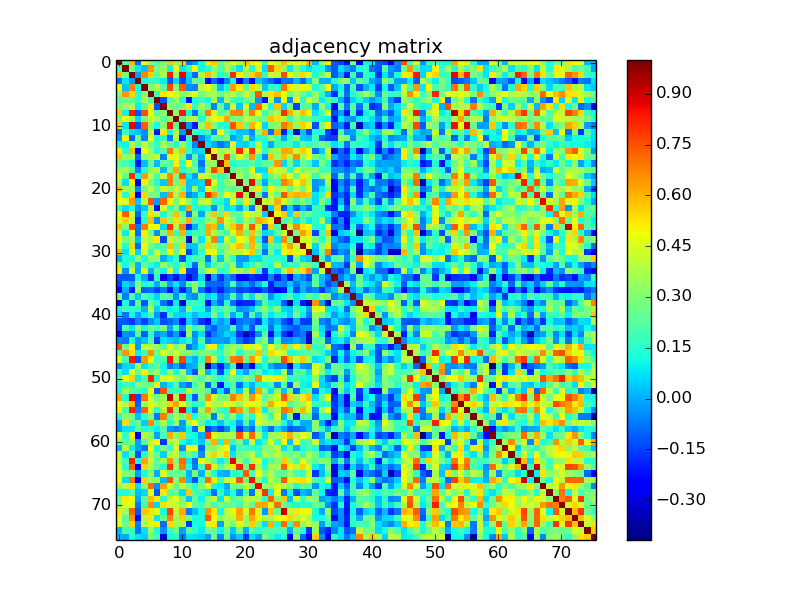

The file beside this chart, header and first rows:
1.000000000000000000e+00, 2.313409999999999911e-01, 5.873350000000000515e-01, -8.498400000000000398e-02, 4.686810000000000143e-01, 2.977850000000000219e-01, 2.223660000000000081e-01, 2.787450000000000205e-01, 5.630460000000000464e-01, 3.041320000000000134e-01, 5.549420000000000464e-01, -7.218299999999999716e-02, -1.564700000000000119e-02, 1.118969999999999965e-01, 5.212109999999999799e-01, 5.713169999999999638e-01, 2.571399999999999797e-01, 3.374969999999999914e-01, 4.600239999999999885e-01, 3.657469999999999888e-01, 5.797080000000000011e-01, 5.145009999999999861e-01, 4.801010000000000000e-01, 1.823740000000000083e-01
2.313409999999999911e-01, 1.000000000000000000e+00, 2.734170000000000211e-01, 8.261400000000000687e-02, 3.076500000000000068e-02, 6.459939999999999571e-01, 2.835079999999999822e-01, 3.460539999999999727e-01, 9.779400000000000592e-02, 4.890470000000000095e-01, 8.807700000000000251e-02, 1.810229999999999895e-01, 5.034509999999999819e-01, 1.068110000000000032e-01, 1.541820000000000135e-01, 3.499590000000000201e-01, 2.103309999999999902e-01, 3.608709999999999973e-01, 2.471019999999999883e-01, 7.298699999999999632e-02, 3.767750000000000266e-01, 1.407220000000000137e-01, 4.557390000000000052e-01, 7.106300000000000117e-02
5.873350000000000515e-01, 2.734170000000000211e-01, 1.000000000000000000e+00, -2.338200000000000001e-02, 6.689220000000000166e-01, 5.492599999999999705e-01, 2.339749999999999885e-01, 3.843579999999999774e-01, 8.328109999999999680e-01, 3.525920000000000165e-01, 8.657949999999999813e-01, 6.264100000000000223e-02, -9.994000000000000106e-02, 3.750629999999999797e-01, 5.853509999999999547e-01, 3.568370000000000153e-01, 1.342089999999999950e-01, 2.342519999999999880e-01, 8.024890000000000079e-01, 5.174950000000000383e-01, 3.410309999999999730e-01, 5.564409999999999634e-01, 6.426159999999999650e-01, 1.543019999999999947e-01
-8.498400000000000398e-02, 8.261400000000000687e-02, -2.338200000000000001e-02, 1.000000000000000000e+00, 1.108660000000000062e-01, 1.676620000000000055e-01, 1.619130000000000014e-01, 9.720800000000000274e-02, -1.223289999999999933e-01, 5.944900000000000184e-02, -1.368610000000000104e-01, 3.623900000000000038e-02, 2.662970000000000059e-01, 2.342009999999999925e-01, -2.748709999999999765e-01, -9.373499999999999888e-02, -2.128599999999999937e-01, -5.381099999999999772e-02, 1.071690000000000004e-01, -2.907009999999999872e-01, -6.081999999999999906e-02, -2.567929999999999935e-01, 3.645600000000000229e-02, -3.352399999999999824e-02
4.686810000000000143e-01, 3.076500000000000068e-02, 6.689220000000000166e-01, 1.108660000000000062e-01, 1.000000000000000000e+00, 3.052279999999999993e-01, 3.781559999999999921e-01, 2.303159999999999930e-01, 7.574220000000000397e-01, 2.872089999999999921e-01, 7.319250000000000478e-01, -4.597400000000000098e-02, -5.599900000000000017e-02, 4.101529999999999898e-01, 4.887580000000000258e-01, 3.212610000000000188e-01, 3.012099999999999847e-02, 1.447479999999999878e-01, 6.378209999999999713e-01, 5.174619999999999775e-01, 2.499830000000000108e-01, 5.427349999999999675e-01, 4.058370000000000033e-01, 3.667600000000000027e-02
2.977850000000000219e-01, 6.459939999999999571e-01, 5.492599999999999705e-01, 1.676620000000000055e-01, 3.052279999999999993e-01, 1.000000000000000000e+00, 1.840700000000000114e-01, 5.274670000000000192e-01, 4.775960000000000205e-01, 4.384979999999999989e-01, 2.973709999999999964e-01, 3.768170000000000130e-01, 4.746270000000000211e-01, 2.647680000000000033e-01, 3.491659999999999764e-01, 3.700590000000000268e-01, 2.428099999999999981e-01, 3.392620000000000080e-01, 3.942260000000000209e-01, 2.770880000000000010e-01, 4.206579999999999764e-01, 2.787519999999999998e-01, 7.433250000000000135e-01, 3.647369999999999779e-01
2.223660000000000081e-01, 2.835079999999999822e-01, 2.339749999999999885e-01, 1.619130000000000014e-01, 3.781559999999999921e-01, 1.840700000000000114e-01, 1.000000000000000000e+00, -1.277770000000000017e-01, 2.294120000000000048e-01, 3.622000000000000219e-01, 1.303290000000000004e-01, -2.097999999999999865e-01, 1.312639999999999918e-01, 1.708089999999999886e-01, 1.228120000000000045e-01, 4.076069999999999971e-01, 1.644100000000000075e-02, 3.839710000000000067e-01, 1.979430000000000078e-01, 1.475120000000000042e-01, 2.396069999999999867e-01, 2.963970000000000216e-01, -2.810299999999999951e-02, -2.140360000000000040e-01
2.787450000000000205e-01, 3.460539999999999727e-01, 3.843579999999999774e-01, 9.720800000000000274e-02, 2.303159999999999930e-01, 5.274670000000000192e-01, -1.277770000000000017e-01, 1.000000000000000000e+00, 3.102619999999999822e-01, 2.460029999999999994e-01, 3.119979999999999976e-01, 5.186899999999999844e-01, 1.690850000000000131e-01, 3.559709999999999819e-01, 2.247709999999999986e-01, -5.534100000000000130e-02, 2.560299999999999798e-01, 2.110000000000000070e-02, 4.279499999999999971e-01, 3.682499999999999662e-02, 4.280740000000000101e-01, 2.445200000000000151e-02, 7.270119999999999916e-01, 4.665210000000000190e-01
5.630460000000000464e-01, 9.779400000000000592e-02, 8.328109999999999680e-01, -1.223289999999999933e-01, 7.574220000000000397e-01, 4.775960000000000205e-01, 2.294120000000000048e-01, 3.102619999999999822e-01, 1.000000000000000000e+00, 3.256319999999999770e-01, 8.391720000000000290e-01, 1.077800000000000008e-01, -7.933400000000000174e-02, 2.428349999999999953e-01, 6.844219999999999748e-01, 4.493170000000000219e-01, 2.255949999999999900e-01, 2.887170000000000014e-01, 6.639950000000000019e-01, 6.763310000000000155e-01, 3.369500000000000273e-01, 6.748119999999999674e-01, 5.015560000000000018e-01, 1.694509999999999905e-01
3.041320000000000134e-01, 4.890470000000000095e-01, 3.525920000000000165e-01, 5.944900000000000184e-02, 2.872089999999999921e-01, 4.384979999999999989e-01, 3.622000000000000219e-01, 2.460029999999999994e-01, 3.256319999999999770e-01, 1.000000000000000000e+00, 2.352779999999999871e-01, 3.875640000000000196e-01, 3.852860000000000174e-01, 1.300320000000000087e-01, 3.781439999999999801e-01, 4.693120000000000069e-01, 5.134039999999999715e-01, 6.288620000000000321e-01, 2.869289999999999896e-01, 2.737140000000000128e-01, 4.165070000000000161e-01, 3.505030000000000090e-01, 2.900159999999999960e-01, 2.773849999999999927e-01
5.549420000000000464e-01, 8.807700000000000251e-02, 8.657949999999999813e-01, -1.368610000000000104e-01, 7.319250000000000478e-01, 2.973709999999999964e-01, 1.303290000000000004e-01, 3.119979999999999976e-01, 8.391720000000000290e-01, 2.352779999999999871e-01, 1.000000000000000000e+00, -2.863900000000000126e-02, -2.053850000000000120e-01, 3.316580000000000084e-01, 5.897869999999999502e-01, 2.873850000000000016e-01, 1.631579999999999975e-01, 1.323709999999999887e-01, 7.459759999999999724e-01, 5.691169999999999840e-01, 2.684869999999999757e-01, 6.010320000000000107e-01, 4.844430000000000125e-01, 5.460600000000000176e-02
-7.218299999999999716e-02, 1.810229999999999895e-01, 6.264100000000000223e-02, 3.623900000000000038e-02, -4.597400000000000098e-02, 3.768170000000000130e-01, -2.097999999999999865e-01, 5.186899999999999844e-01, 1.077800000000000008e-01, 3.875640000000000196e-01, -2.863900000000000126e-02, 1.000000000000000000e+00, 1.837670000000000137e-01, 1.424860000000000015e-01, 1.899079999999999935e-01, -4.175600000000000145e-02, 5.008740000000000414e-01, 2.191980000000000040e-01, 9.560499999999999554e-02, 3.250999999999999723e-02, 3.522299999999999737e-02, -4.193700000000000205e-02, 3.056809999999999805e-01, 6.142849999999999699e-01
-1.564700000000000119e-02, 5.034509999999999819e-01, -9.994000000000000106e-02, 2.662970000000000059e-01, -5.599900000000000017e-02, 4.746270000000000211e-01, 1.312639999999999918e-01, 1.690850000000000131e-01, -7.933400000000000174e-02, 3.852860000000000174e-01, -2.053850000000000120e-01, 1.837670000000000137e-01, 1.000000000000000000e+00, -5.973200000000000037e-02, 4.993199999999999722e-02, 2.498499999999999888e-01, 2.062259999999999927e-01, 2.932930000000000259e-01, -1.508100000000000065e-02, 4.603399999999999853e-02, 3.571460000000000190e-01, 3.814000000000000116e-03, 1.292899999999999883e-01, 1.483520000000000116e-01
1.118969999999999965e-01, 1.068110000000000032e-01, 3.750629999999999797e-01, 2.342009999999999925e-01, 4.101529999999999898e-01, 2.647680000000000033e-01, 1.708089999999999886e-01, 3.559709999999999819e-01, 2.428349999999999953e-01, 1.300320000000000087e-01, 3.316580000000000084e-01, 1.424860000000000015e-01, -5.973200000000000037e-02, 1.000000000000000000e+00, 7.503999999999999559e-02, 6.916000000000000272e-03, -7.797999999999999376e-02, -1.582899999999999932e-02, 4.455859999999999821e-01, 6.249799999999999800e-02, 4.367700000000000055e-02, 1.150199999999999972e-01, 3.870100000000000207e-01, 1.160530000000000034e-01
5.212109999999999799e-01, 1.541820000000000135e-01, 5.853509999999999547e-01, -2.748709999999999765e-01, 4.887580000000000258e-01, 3.491659999999999764e-01, 1.228120000000000045e-01, 2.247709999999999986e-01, 6.844219999999999748e-01, 3.781439999999999801e-01, 5.897869999999999502e-01, 1.899079999999999935e-01, 4.993199999999999722e-02, 7.503999999999999559e-02, 1.000000000000000000e+00, 4.878520000000000079e-01, 3.317050000000000276e-01, 3.770839999999999748e-01, 4.189820000000000211e-01, 8.091629999999999656e-01, 4.644679999999999920e-01, 7.955719999999999459e-01, 4.329029999999999823e-01, 1.364029999999999965e-01
5.713169999999999638e-01, 3.499590000000000201e-01, 3.568370000000000153e-01, -9.373499999999999888e-02, 3.212610000000000188e-01, 3.700590000000000268e-01, 4.076069999999999971e-01, -5.534100000000000130e-02, 4.493170000000000219e-01, 4.693120000000000069e-01, 2.873850000000000016e-01, -4.175600000000000145e-02, 2.498499999999999888e-01, 6.916000000000000272e-03, 4.878520000000000079e-01, 1.000000000000000000e+00, 3.463559999999999972e-01, 7.525619999999999532e-01, 2.538360000000000061e-01, 4.552470000000000128e-01, 3.194949999999999735e-01, 6.395999999999999464e-01, 1.697480000000000100e-01, -4.465600000000000125e-02
2.571399999999999797e-01, 2.103309999999999902e-01, 1.342089999999999950e-01, -2.128599999999999937e-01, 3.012099999999999847e-02, 2.428099999999999981e-01, 1.644100000000000075e-02, 2.560299999999999798e-01, 2.255949999999999900e-01, 5.134039999999999715e-01, 1.631579999999999975e-01, 5.008740000000000414e-01, 2.062259999999999927e-01, -7.797999999999999376e-02, 3.317050000000000276e-01, 3.463559999999999972e-01, 1.000000000000000000e+00, 5.819140000000000423e-01, 1.466790000000000038e-01, 1.792549999999999977e-01, 1.845849999999999991e-01, 2.362529999999999908e-01, 1.508859999999999923e-01, 2.412350000000000050e-01
3.374969999999999914e-01, 3.608709999999999973e-01, 2.342519999999999880e-01, -5.381099999999999772e-02, 1.447479999999999878e-01, 3.392620000000000080e-01, 3.839710000000000067e-01, 2.110000000000000070e-02, 2.887170000000000014e-01, 6.288620000000000321e-01, 1.323709999999999887e-01, 2.191980000000000040e-01, 2.932930000000000259e-01, -1.582899999999999932e-02, 3.770839999999999748e-01, 7.525619999999999532e-01, 5.819140000000000423e-01, 1.000000000000000000e+00, 2.288930000000000131e-01, 3.000530000000000141e-01, 2.626620000000000066e-01, 4.849490000000000189e-01, 6.285300000000000609e-02, 6.484399999999999886e-02
4.600239999999999885e-01, 2.471019999999999883e-01, 8.024890000000000079e-01, 1.071690000000000004e-01, 6.378209999999999713e-01, 3.942260000000000209e-01, 1.979430000000000078e-01, 4.279499999999999971e-01, 6.639950000000000019e-01, 2.869289999999999896e-01, 7.459759999999999724e-01, 9.560499999999999554e-02, -1.508100000000000065e-02, 4.455859999999999821e-01, 4.189820000000000211e-01, 2.538360000000000061e-01, 1.466790000000000038e-01, 2.288930000000000131e-01, 1.000000000000000000e+00, 3.788960000000000106e-01, 2.311030000000000029e-01, 3.858900000000000108e-01, 4.617609999999999770e-01, 1.027099999999999957e-01
3.657469999999999888e-01, 7.298699999999999632e-02, 5.174950000000000383e-01, -2.907009999999999872e-01, 5.174619999999999775e-01, 2.770880000000000010e-01, 1.475120000000000042e-01, 3.682499999999999662e-02, 6.763310000000000155e-01, 2.737140000000000128e-01, 5.691169999999999840e-01, 3.250999999999999723e-02, 4.603399999999999853e-02, 6.249799999999999800e-02, 8.091629999999999656e-01, 4.552470000000000128e-01, 1.792549999999999977e-01, 3.000530000000000141e-01, 3.788960000000000106e-01, 1.000000000000000000e+00, 2.847480000000000011e-01, 8.585650000000000226e-01, 2.399060000000000081e-01, -4.779000000000000262e-03
5.797080000000000011e-01, 3.767750000000000266e-01, 3.410309999999999730e-01, -6.081999999999999906e-02, 2.499830000000000108e-01, 4.206579999999999764e-01, 2.396069999999999867e-01, 4.280740000000000101e-01, 3.369500000000000273e-01, 4.165070000000000161e-01, 2.684869999999999757e-01, 3.522299999999999737e-02, 3.571460000000000190e-01, 4.367700000000000055e-02, 4.644679999999999920e-01, 3.194949999999999735e-01, 1.845849999999999991e-01, 2.626620000000000066e-01, 2.311030000000000029e-01, 2.847480000000000011e-01, 1.000000000000000000e+00, 3.632099999999999773e-01, 5.202520000000000477e-01, 1.747180000000000122e-01
5.145009999999999861e-01, 1.407220000000000137e-01, 5.564409999999999634e-01, -2.567929999999999935e-01, 5.427349999999999675e-01, 2.787519999999999998e-01, 2.963970000000000216e-01, 2.445200000000000151e-02, 6.748119999999999674e-01, 3.505030000000000090e-01, 6.010320000000000107e-01, -4.193700000000000205e-02, 3.814000000000000116e-03, 1.150199999999999972e-01, 7.955719999999999459e-01, 6.395999999999999464e-01, 2.362529999999999908e-01, 4.849490000000000189e-01, 3.858900000000000108e-01, 8.585650000000000226e-01, 3.632099999999999773e-01, 1.000000000000000000e+00, 2.663019999999999832e-01, -7.107900000000000329e-02
4.801010000000000000e-01, 4.557390000000000052e-01, 6.426159999999999650e-01, 3.645600000000000229e-02, 4.058370000000000033e-01, 7.433250000000000135e-01, -2.810299999999999951e-02, 7.270119999999999916e-01, 5.015560000000000018e-01, 2.900159999999999960e-01, 4.844430000000000125e-01, 3.056809999999999805e-01, 1.292899999999999883e-01, 3.870100000000000207e-01, 4.329029999999999823e-01, 1.697480000000000100e-01, 1.508859999999999923e-01, 6.285300000000000609e-02, 4.617609999999999770e-01, 2.399060000000000081e-01, 5.202520000000000477e-01, 2.663019999999999832e-01, 1.000000000000000000e+00, 4.140480000000000271e-01
1.823740000000000083e-01, 7.106300000000000117e-02, 1.543019999999999947e-01, -3.352399999999999824e-02, 3.667600000000000027e-02, 3.647369999999999779e-01, -2.140360000000000040e-01, 4.665210000000000190e-01, 1.694509999999999905e-01, 2.773849999999999927e-01, 5.460600000000000176e-02, 6.142849999999999699e-01, 1.483520000000000116e-01, 1.160530000000000034e-01, 1.364029999999999965e-01, -4.465600000000000125e-02, 2.412350000000000050e-01, 6.484399999999999886e-02, 1.027099999999999957e-01, -4.779000000000000262e-03, 1.747180000000000122e-01, -7.107900000000000329e-02, 4.140480000000000271e-01, 1.000000000000000000e+00
4.919930000000000136e-01, 7.299630000000000285e-01, 4.320390000000000064e-01, -9.392899999999999860e-02, 1.700859999999999872e-01, 5.401280000000000525e-01, 4.027970000000000161e-01, 1.158560000000000006e-01, 3.018159999999999732e-01, 5.789640000000000342e-01, 2.854550000000000143e-01, -8.381099999999999661e-02, 3.263349999999999862e-01, -7.692000000000000053e-03, 3.280250000000000110e-01, 5.780210000000000070e-01, 2.543770000000000198e-01, 5.500819999999999599e-01, 2.494520000000000071e-01, 2.263159999999999894e-01, 5.027709999999999679e-01, 4.062620000000000120e-01, 4.040150000000000130e-01, 4.309600000000000236e-02
4.297590000000000021e-01, 5.461359999999999548e-01, 4.023959999999999759e-01, -1.701100000000000112e-01, 1.469060000000000088e-01, 5.855420000000000069e-01, -3.646800000000000042e-02, 5.755219999999999780e-01, 3.565320000000000156e-01, 5.349730000000000318e-01, 3.170319999999999805e-01, 6.068630000000000413e-01, 2.032930000000000015e-01, 1.711739999999999928e-01, 3.430159999999999876e-01, 3.480340000000000100e-01, 6.479120000000000434e-01, 4.339950000000000196e-01, 3.391469999999999763e-01, 1.874139999999999973e-01, 3.635010000000000185e-01, 2.551189999999999847e-01, 6.069520000000000470e-01, 5.613179999999999836e-01
5.816980000000000484e-01, 3.207820000000000116e-01, 7.529609999999999914e-01, -6.481099999999999361e-02, 6.848250000000000171e-01, 4.771830000000000238e-01, 4.741589999999999971e-01, 6.028499999999999831e-02, 7.980420000000000291e-01, 3.839890000000000247e-01, 6.866560000000000441e-01, -1.946499999999999897e-01, 3.873000000000000140e-03, 1.863390000000000046e-01, 6.151450000000000529e-01, 5.791849999999999499e-01, 6.225399999999999684e-02, 3.784109999999999974e-01, 5.675289999999999502e-01, 6.741970000000000462e-01, 3.925529999999999853e-01, 7.408270000000000133e-01, 4.291340000000000154e-01, -1.265320000000000056e-01
4.349839999999999818e-01, 8.715799999999999936e-02, 4.623110000000000275e-01, -9.084299999999999320e-02, 5.098129999999999606e-01, 2.605830000000000091e-01, -3.597600000000000103e-02, 2.879740000000000077e-01, 6.063020000000000076e-01, 1.773009999999999864e-01, 6.047979999999999468e-01, 9.724700000000000011e-02, 1.952290000000000136e-01, 1.943499999999999950e-01, 6.159609999999999808e-01, 3.670359999999999734e-01, 2.660390000000000255e-01, 1.765559999999999907e-01, 4.575659999999999727e-01, 6.100010000000000154e-01, 2.631510000000000238e-01, 5.737600000000000477e-01, 3.207990000000000008e-01, 5.793899999999999745e-02
5.078369999999999829e-01, 2.863029999999999742e-01, 3.653270000000000128e-01, 1.955300000000000094e-02, 4.129940000000000278e-01, 3.740370000000000084e-01, 5.136100000000000110e-01, -1.457980000000000109e-01, 4.008360000000000256e-01, 3.453209999999999891e-01, 3.105299999999999727e-01, -3.393729999999999802e-01, 3.025999999999999801e-01, 8.275100000000000511e-02, 4.027089999999999836e-01, 6.588950000000000085e-01, 5.841699999999999671e-02, 4.339600000000000124e-01, 2.307629999999999959e-01, 4.843299999999999828e-01, 4.157359999999999944e-01, 6.084580000000000544e-01, 1.856839999999999880e-01, -1.250360000000000082e-01
4.208819999999999784e-01, 1.408679999999999932e-01, 5.503270000000000106e-01, -9.590999999999999526e-02, 5.012039999999999829e-01, 2.666910000000000114e-01, 1.532219999999999971e-01, 2.208019999999999983e-01, 5.844399999999999595e-01, 2.454240000000000033e-01, 5.586839999999999584e-01, 3.518500000000000100e-02, 3.855399999999999799e-02, 2.519739999999999758e-01, 5.607130000000000170e-01, 3.511549999999999949e-01, 2.625049999999999883e-01, 3.047540000000000249e-01, 5.219179999999999930e-01, 5.813930000000000486e-01, 2.626649999999999818e-01, 5.910739999999999883e-01, 3.179969999999999741e-01, 1.464299999999999977e-02
5.996920000000000028e-01, 7.595100000000000462e-02, 4.312759999999999927e-01, 5.479500000000000343e-02, 4.459350000000000258e-01, 1.580110000000000126e-01, 4.209559999999999969e-01, 2.307559999999999889e-01, 5.094119999999999759e-01, 2.495290000000000008e-01, 4.671020000000000172e-01, -1.434269999999999989e-01, 2.957600000000000159e-02, 1.665409999999999946e-01, 4.983480000000000132e-01, 4.869740000000000180e-01, 1.834850000000000092e-01, 3.342559999999999976e-01, 3.926660000000000150e-01, 3.810189999999999966e-01, 4.827139999999999764e-01, 5.644190000000000040e-01, 2.124979999999999924e-01, -8.343799999999999828e-02
1.658799999999999858e-02, 1.412740000000000107e-01, 1.310020000000000073e-01, 3.121530000000000138e-01, 1.285940000000000139e-01, 3.328909999999999925e-01, 3.324030000000000040e-01, 2.906000000000000163e-03, 8.528099999999999570e-02, 1.776659999999999906e-01, -1.244320000000000009e-01, 1.330689999999999928e-01, 1.928509999999999946e-01, 2.182119999999999893e-01, -8.124800000000000078e-02, 2.774750000000000272e-01, 4.139299999999999924e-02, 3.283969999999999945e-01, 1.677579999999999905e-01, -2.956200000000000147e-02, -3.086099999999999954e-02, 8.482099999999999362e-02, 7.487299999999999511e-02, 1.751489999999999991e-01
3.201740000000000141e-01, 1.175999999999999962e-01, 2.855849999999999778e-01, 1.128099999999999936e-02, 2.326280000000000014e-01, 1.592860000000000109e-01, 9.314200000000000257e-02, 3.366700000000000248e-01, 2.037809999999999899e-01, 1.271519999999999873e-01, 3.049810000000000021e-01, 1.401529999999999998e-01, -9.333500000000000130e-02, 2.873850000000000016e-01, 5.254899999999999849e-02, 1.941589999999999983e-01, 2.845150000000000179e-01, 1.855759999999999910e-01, 3.438129999999999797e-01, -3.605999999999999830e-03, 9.888900000000000468e-02, 1.717529999999999890e-01, 2.961529999999999996e-01, 1.902359999999999884e-01
5.096230000000000482e-01, -3.726000000000000145e-02, 4.003240000000000132e-01, 3.067999999999999981e-03, 4.756369999999999765e-01, 1.375999999999999966e-02, 2.309070000000000011e-01, 1.053790000000000004e-01, 4.595060000000000255e-01, 1.051750000000000046e-01, 5.176659999999999595e-01, -1.421759999999999968e-01, -1.564740000000000020e-01, 2.298620000000000108e-01, 4.307980000000000143e-01, 3.936569999999999792e-01, 1.349090000000000011e-01, 1.898849999999999982e-01, 4.202930000000000277e-01, 3.675959999999999783e-01, 2.574009999999999909e-01, 5.457440000000000069e-01, 1.544609999999999872e-01, -1.735029999999999906e-01
-1.096280000000000032e-01, -1.197570000000000023e-01, -1.078090000000000021e-01, 1.369900000000000007e-01, -7.656999999999999744e-03, -1.782229999999999925e-01, 1.584629999999999928e-01, -2.760969999999999813e-01, -1.393870000000000109e-01, -2.151079999999999937e-01, -1.052290000000000031e-01, -2.673220000000000041e-01, -1.467809999999999948e-01, 6.741700000000000470e-02, -3.244139999999999802e-01, -6.152999999999999615e-03, -1.762849999999999973e-01, -3.759900000000000048e-02, -9.107800000000000618e-02, -2.544969999999999732e-01, -2.796750000000000069e-01, -1.688749999999999973e-01, -2.094340000000000090e-01, -2.073949999999999960e-01
-1.451580000000000092e-01, 5.958700000000000108e-02, 4.681000000000000265e-03, 3.072509999999999963e-01, 1.137969999999999954e-01, 1.661219999999999919e-01, 5.118000000000000153e-03, 2.191379999999999995e-01, -1.346900000000000007e-02, 8.287100000000000022e-02, -4.742199999999999888e-02, 2.111319999999999864e-01, 3.345960000000000045e-01, 1.488970000000000016e-01, -9.181599999999999484e-02, -1.015110000000000040e-01, -1.069050000000000000e-01, -3.384199999999999708e-02, 2.102650000000000075e-01, -4.311700000000000255e-02, -4.549000000000000092e-03, -9.557599999999999429e-02, 1.047599999999999920e-02, 1.294679999999999997e-01
-2.291159999999999863e-01, 1.685999999999999999e-03, -2.044549999999999979e-01, 3.322229999999999905e-01, -1.033919999999999978e-01, -8.518499999999999683e-02, -1.515120000000000078e-01, -7.569399999999999740e-02, -2.159600000000000131e-01, -9.346999999999999406e-03, -2.057259999999999922e-01, -4.404799999999999688e-02, 2.922009999999999885e-01, -7.446600000000000441e-02, -1.929369999999999974e-01, -1.220389999999999947e-01, -1.915499999999999980e-01, -8.731700000000000572e-02, -5.751900000000000068e-02, -1.473200000000000065e-01, -1.282310000000000116e-01, -1.786770000000000025e-01, -1.894639999999999935e-01, -1.186239999999999933e-01
2.963350000000000151e-01, -6.271799999999999597e-02, 2.044340000000000046e-01, 4.185300000000000131e-02, 1.981289999999999996e-01, 1.277189999999999992e-01, 5.469899999999999762e-02, 2.312480000000000091e-01, 1.940850000000000075e-01, -3.826100000000000334e-02, 1.883789999999999909e-01, -1.153000000000000032e-02, -4.491099999999999953e-02, 1.790839999999999932e-01, 5.605600000000000166e-02, 9.264200000000000212e-02, -7.223000000000000254e-02, -1.182300000000000018e-02, 2.160120000000000096e-01, -1.779299999999999979e-02, 1.933910000000000073e-01, 7.056700000000000472e-02, 3.137679999999999914e-01, 2.072789999999999910e-01
-2.600759999999999739e-01, 1.281380000000000019e-01, -9.886799999999999755e-02, 2.465579999999999994e-01, -1.212040000000000062e-01, 2.460769999999999902e-01, 1.258839999999999959e-01, -7.935499999999999499e-02, -1.888819999999999943e-01, 9.342000000000000304e-02, -3.338309999999999889e-01, 1.588809999999999945e-01, 1.830869999999999997e-01, 1.423609999999999876e-01, -2.722390000000000088e-01, 1.411800000000000034e-02, -1.064879999999999993e-01, 1.427950000000000053e-01, -8.235699999999999965e-02, -2.048840000000000106e-01, -1.899250000000000105e-01, -1.818160000000000054e-01, 7.510000000000000399e-04, 2.241549999999999931e-01
1.033189999999999942e-01, 1.854570000000000107e-01, 1.645250000000000046e-01, 1.603590000000000015e-01, 1.309899999999999953e-02, 3.902419999999999778e-01, 4.889899999999999802e-02, 1.814610000000000112e-01, 9.678000000000000491e-02, 1.379630000000000023e-01, 9.601999999999999424e-03, 3.146760000000000113e-01, 1.160299999999999943e-01, 1.301970000000000072e-01, -2.576499999999999971e-02, 2.107920000000000071e-01, 1.564260000000000095e-01, 2.657019999999999937e-01, 1.649440000000000073e-01, -3.938099999999999934e-02, -2.968799999999999911e-02, 2.768100000000000074e-02, 2.120299999999999963e-01, 3.223750000000000226e-01
8.384199999999999986e-02, -7.750100000000000044e-02, 1.084149999999999975e-01, -4.629999999999999567e-03, 9.095799999999999719e-02, 2.092050000000000021e-01, -2.623100000000000084e-02, -1.746010000000000062e-01, 1.696290000000000020e-01, 7.039099999999999524e-02, 4.327199999999999797e-02, 9.501400000000000123e-02, 2.309699999999999948e-02, 8.525800000000000045e-02, 7.235300000000000065e-02, 2.964080000000000048e-01, 9.376900000000000512e-02, 2.495110000000000106e-01, -5.659999999999999884e-04, 1.277310000000000112e-01, -8.586000000000000576e-02, 2.152489999999999959e-01, 2.742199999999999846e-02, 2.391220000000000012e-01
-1.167220000000000063e-01, -1.211620000000000058e-01, -1.647659999999999958e-01, -6.281599999999999684e-02, -1.499860000000000082e-01, -3.658700000000000147e-02, 3.857599999999999918e-02, -1.285260000000000014e-01, -9.949900000000000411e-02, -4.372199999999999698e-02, -2.237909999999999899e-01, 5.443499999999999728e-02, -2.878800000000000109e-02, -1.636479999999999879e-01, -2.170050000000000034e-01, 4.511600000000000332e-02, -2.200600000000000125e-02, 3.643500000000000211e-02, -2.161119999999999985e-01, -8.338800000000000379e-02, -4.751299999999999968e-02, -7.765800000000000480e-02, -1.580529999999999990e-01, 9.115700000000000192e-02
-1.441739999999999966e-01, 2.096439999999999970e-01, 8.604100000000000636e-02, 3.242820000000000147e-01, 1.103179999999999994e-01, 2.642660000000000009e-01, 1.877999999999999947e-01, 3.076320000000000165e-01, -1.195500000000000035e-02, 1.940790000000000015e-01, -4.118700000000000139e-02, 3.337510000000000199e-01, 1.370010000000000117e-01, 2.378550000000000109e-01, -4.504400000000000071e-02, -1.149710000000000037e-01, -2.987000000000000072e-03, 6.995999999999999615e-03, 2.172449999999999937e-01, -5.920199999999999768e-02, 4.390600000000000058e-02, -1.230509999999999937e-01, 1.778889999999999916e-01, 1.241720000000000046e-01
-2.668280000000000096e-01, -3.194999999999999923e-02, -5.619799999999999796e-02, 2.044050000000000034e-01, -1.161670000000000064e-01, 1.432569999999999955e-01, -4.378699999999999953e-02, -6.769999999999999759e-04, -1.194640000000000007e-01, -1.506900000000000080e-02, -2.022299999999999931e-01, 3.273699999999999943e-01, -4.285499999999999726e-02, 7.342500000000000415e-02, -1.953120000000000134e-01, -6.115799999999999709e-02, -8.864999999999999616e-03, 5.936400000000000010e-02, 2.209399999999999906e-02, -1.660419999999999952e-01, -3.439360000000000195e-01, -1.991549999999999987e-01, -3.616699999999999776e-02, 2.247129999999999961e-01
-5.414499999999999869e-02, -7.215399999999999592e-02, 1.320770000000000000e-01, -1.807299999999999879e-02, 3.579100000000000337e-02, 1.801959999999999951e-01, -1.570479999999999932e-01, 7.761200000000000043e-02, 4.356100000000000250e-02, 9.534000000000000807e-03, 8.139799999999999813e-02, 1.578600000000000003e-01, -1.870000000000000134e-02, 2.079330000000000067e-01, -6.693999999999999950e-02, -1.628699999999999939e-02, -1.464700000000000030e-02, -3.230500000000000038e-02, 6.350400000000000489e-02, -8.733000000000000485e-02, -1.684559999999999946e-01, -1.230259999999999965e-01, 2.023500000000000021e-01, 3.082199999999999940e-01
7.512330000000000396e-01, 2.660290000000000155e-01, 5.123299999999999521e-01, -2.116000000000000172e-02, 4.139909999999999979e-01, 3.926540000000000030e-01, 3.274360000000000048e-01, 2.295280000000000098e-01, 5.091970000000000107e-01, 2.751049999999999884e-01, 3.974539999999999740e-01, -8.024599999999999789e-02, -4.099999999999999912e-04, 1.119710000000000011e-01, 4.545830000000000148e-01, 5.144020000000000259e-01, 9.358700000000000352e-02, 2.900550000000000073e-01, 3.570030000000000148e-01, 3.067369999999999819e-01, 5.155359999999999943e-01, 4.357909999999999839e-01, 4.865809999999999858e-01, 2.086260000000000059e-01
2.118669999999999998e-01, 6.484180000000000499e-01, 5.319439999999999724e-01, 9.485699999999999688e-02, 1.808690000000000020e-01, 6.520860000000000545e-01, 2.580149999999999944e-01, 4.440479999999999983e-01, 3.476739999999999831e-01, 4.524190000000000156e-01, 3.100570000000000270e-01, 3.147340000000000138e-01, 2.135829999999999951e-01, 2.820570000000000022e-01, 2.914999999999999813e-01, 2.102539999999999965e-01, 1.468089999999999951e-01, 3.098949999999999760e-01, 3.729210000000000025e-01, 1.415480000000000071e-01, 2.766939999999999955e-01, 2.521669999999999745e-01, 5.814380000000000104e-01, 2.508839999999999959e-01
4.509239999999999915e-01, 2.008199999999999985e-01, 8.338569999999999593e-01, -1.166900000000000021e-01, 6.441099999999999604e-01, 5.038359999999999506e-01, 1.722490000000000132e-01, 2.150390000000000079e-01, 8.344310000000000338e-01, 3.215939999999999910e-01, 7.656039999999999512e-01, 6.103399999999999798e-02, 7.841000000000000747e-03, 1.780760000000000121e-01, 6.678300000000000347e-01, 4.010699999999999821e-01, 1.033239999999999992e-01, 2.361030000000000073e-01, 6.809420000000000472e-01, 7.100980000000000070e-01, 2.484409999999999952e-01, 6.381839999999999735e-01, 4.590210000000000123e-01, 1.340979999999999950e-01
-2.751699999999999979e-02, 6.014499999999999708e-02, 5.456600000000000339e-02, 3.847149999999999737e-01, 8.561199999999999366e-02, 1.743409999999999960e-01, 2.491089999999999971e-01, 1.086830000000000018e-01, -7.145300000000000262e-02, -1.369999999999999961e-04, -1.085959999999999981e-01, -1.047799999999999947e-02, 9.501000000000000764e-03, 2.679239999999999955e-01, -3.569370000000000043e-01, -5.770000000000000129e-02, -2.085970000000000046e-01, 2.762999999999999831e-03, 1.629800000000000137e-01, -3.671920000000000184e-01, -9.124999999999999778e-02, -2.561919999999999753e-01, 8.534500000000000419e-02, 1.553940000000000043e-01
1.852570000000000050e-01, 7.772700000000000442e-02, 4.585910000000000264e-01, 2.483269999999999922e-01, 5.046100000000000030e-01, 2.846290000000000209e-01, 3.557960000000000012e-01, 1.408330000000000137e-01, 3.610689999999999733e-01, 1.153840000000000005e-01, 3.513240000000000252e-01, 1.373899999999999948e-02, -1.253670000000000062e-01, 3.701690000000000258e-01, 6.957999999999999775e-03, 1.449070000000000080e-01, -1.491220000000000045e-01, 1.097650000000000015e-01, 4.932920000000000083e-01, 7.965700000000000558e-02, -2.455099999999999991e-02, 1.830450000000000133e-01, 2.493779999999999886e-01, 8.395199999999999885e-02
2.092779999999999918e-01, 4.932110000000000105e-01, 5.488380000000000480e-01, 9.306599999999999595e-02, 2.175829999999999986e-01, 8.201709999999999834e-01, 1.245580000000000020e-01, 4.564940000000000109e-01, 4.607919999999999794e-01, 3.655789999999999873e-01, 2.785599999999999743e-01, 4.089209999999999789e-01, 3.064009999999999789e-01, 2.134679999999999911e-01, 3.343829999999999858e-01, 2.280359999999999887e-01, 1.355969999999999953e-01, 2.201480000000000103e-01, 2.923149999999999915e-01, 2.135180000000000133e-01, 3.151999999999999802e-01, 2.286140000000000116e-01, 6.656379999999999519e-01, 4.605549999999999922e-01
1.261309999999999931e-01, 1.746779999999999999e-01, 1.603980000000000128e-01, 3.041889999999999872e-01, 2.735310000000000241e-01, 2.611129999999999840e-01, 5.067260000000000097e-01, 1.031199999999999999e-02, 9.094800000000000106e-02, 2.064809999999999979e-01, -1.739200000000000121e-02, -7.540900000000000380e-02, 1.967750000000000055e-01, 3.167590000000000128e-01, -1.023970000000000019e-01, 1.865630000000000066e-01, -2.132830000000000004e-01, 1.258759999999999879e-01, 2.096709999999999963e-01, -8.556800000000000517e-02, 1.016119999999999940e-01, 1.363800000000000082e-02, 1.309990000000000043e-01, 1.147109999999999935e-01
1.114010000000000000e-01, 3.636750000000000260e-01, 2.165529999999999955e-01, 1.929720000000000046e-01, 1.494850000000000068e-01, 4.827119999999999744e-01, -1.127999999999999975e-01, 7.510499999999999954e-01, 1.628979999999999873e-01, 1.895610000000000073e-01, 1.592919999999999892e-01, 3.843059999999999810e-01, 2.734059999999999824e-01, 2.934309999999999974e-01, 2.057690000000000075e-01, -1.147480000000000028e-01, 8.466300000000000214e-02, -1.175410000000000066e-01, 2.253840000000000010e-01, 3.800900000000000112e-02, 3.877019999999999911e-01, -1.240899999999999989e-02, 6.238909999999999734e-01, 3.211180000000000145e-01
6.231459999999999777e-01, 1.279530000000000112e-01, 8.665840000000000209e-01, -1.339349999999999985e-01, 6.980210000000000026e-01, 4.389190000000000036e-01, 2.721850000000000103e-01, 3.558529999999999749e-01, 9.255480000000000373e-01, 3.667480000000000184e-01, 8.542929999999999691e-01, 1.524570000000000092e-01, -1.116069999999999979e-01, 2.747510000000000230e-01, 6.552310000000000079e-01, 4.176869999999999750e-01, 2.706259999999999777e-01, 3.059410000000000185e-01, 6.836959999999999704e-01, 5.729750000000000121e-01, 3.888210000000000277e-01, 6.432379999999999765e-01, 5.216220000000000301e-01, 2.192890000000000117e-01
4.677089999999999859e-01, 3.956779999999999742e-01, 5.947059999999999569e-01, -1.025859999999999966e-01, 3.487729999999999997e-01, 4.595730000000000093e-01, 3.855029999999999846e-01, 3.829409999999999759e-01, 5.521399999999999642e-01, 6.272330000000000405e-01, 4.701679999999999748e-01, 2.617550000000000154e-01, 1.465309999999999946e-01, 1.800249999999999906e-01, 5.120540000000000092e-01, 3.723139999999999783e-01, 3.820560000000000067e-01, 4.903770000000000073e-01, 4.264029999999999765e-01, 3.344889999999999808e-01, 4.926599999999999868e-01, 4.699209999999999776e-01, 4.326240000000000085e-01, 3.247789999999999844e-01
5.034359999999999946e-01, 1.990830000000000100e-01, 8.175559999999999494e-01, -6.117100000000000315e-02, 7.266099999999999781e-01, 4.244169999999999887e-01, 1.553100000000000036e-01, 3.801680000000000059e-01, 8.156170000000000364e-01, 3.010639999999999983e-01, 8.848240000000000549e-01, 9.905999999999999528e-02, -6.073599999999999832e-02, 3.350730000000000097e-01, 6.243100000000000316e-01, 3.113449999999999829e-01, 1.842360000000000109e-01, 1.664589999999999959e-01, 7.208409999999999540e-01, 6.368040000000000367e-01, 2.851090000000000013e-01, 6.372449999999999504e-01, 5.382130000000000525e-01, 9.625699999999999534e-02
1.483790000000000109e-01, 3.177240000000000064e-01, 2.758320000000000216e-01, 3.027699999999999836e-02, 1.528529999999999889e-01, 2.923020000000000063e-01, -7.032599999999999962e-02, 6.821310000000000429e-01, 2.158319999999999961e-01, 3.805660000000000154e-01, 2.648989999999999956e-01, 5.857480000000000464e-01, 1.155589999999999951e-01, 2.766239999999999810e-01, 3.005729999999999791e-01, -6.857299999999999507e-02, 3.499920000000000253e-01, 1.793069999999999942e-01, 3.199569999999999914e-01, 9.132800000000000640e-02, 2.868430000000000146e-01, 1.335480000000000000e-01, 4.481709999999999861e-01, 3.481779999999999875e-01
-4.695000000000000388e-03, 5.367100000000000204e-01, 2.095839999999999925e-01, 2.512420000000000209e-01, 4.701799999999999730e-02, 6.615569999999999506e-01, 2.033379999999999910e-01, 3.716090000000000226e-01, 1.228230000000000016e-01, 3.604649999999999799e-01, -2.079599999999999851e-02, 3.584530000000000216e-01, 4.939999999999999947e-01, 2.273670000000000135e-01, 8.811399999999999788e-02, 1.354889999999999983e-01, 3.846900000000000319e-02, 1.751060000000000116e-01, 1.062550000000000022e-01, -2.223999999999999935e-02, 2.119139999999999913e-01, 7.790000000000000049e-03, 4.553409999999999958e-01, 3.694399999999999906e-01
-1.787599999999999953e-02, 7.925799999999999512e-02, 8.118200000000000416e-02, 2.415750000000000119e-01, 1.352859999999999896e-01, 1.700820000000000110e-01, 9.329300000000000093e-02, 2.083760000000000057e-01, -3.318800000000000222e-02, -6.669400000000000328e-02, -1.760499999999999912e-02, 1.111309999999999937e-01, -9.543200000000000294e-02, 4.208910000000000151e-01, -1.476860000000000117e-01, -6.493599999999999373e-02, -1.419040000000000024e-01, -4.991000000000000297e-02, 1.344720000000000082e-01, -1.605370000000000130e-01, -2.334400000000000017e-02, -9.073599999999999721e-02, 2.093119999999999981e-01, 1.978699999999999903e-02
4.518409999999999926e-01, 1.572409999999999919e-01, 5.156330000000000080e-01, -2.494250000000000078e-01, 3.808500000000000218e-01, 3.230739999999999723e-01, -1.192999999999999963e-02, 2.021280000000000021e-01, 6.110529999999999573e-01, 3.179919999999999969e-01, 5.718429999999999902e-01, 1.250759999999999927e-01, 1.106520000000000004e-01, -2.282000000000000174e-03, 7.864539999999999864e-01, 4.576760000000000272e-01, 3.644040000000000057e-01, 3.579069999999999752e-01, 3.585039999999999893e-01, 7.403459999999999486e-01, 4.317360000000000086e-01, 7.166200000000000347e-01, 3.776019999999999932e-01, 9.055399999999999561e-02
2.936079999999999801e-01, 2.313790000000000013e-01, 3.197269999999999834e-01, -1.486099999999999921e-02, 2.228880000000000028e-01, 3.986259999999999803e-01, 4.996579999999999910e-01, -1.585580000000000045e-01, 3.586340000000000083e-01, 4.061989999999999768e-01, 1.280759999999999954e-01, 6.561100000000000265e-02, 1.002019999999999994e-01, 4.145200000000000273e-02, 2.895380000000000176e-01, 6.057740000000000347e-01, 1.129710000000000020e-01, 5.992410000000000236e-01, 1.513869999999999938e-01, 2.800690000000000124e-01, 6.228299999999999809e-02, 4.028160000000000074e-01, 8.328800000000000092e-02, 1.753760000000000041e-01
... 15 more rows
